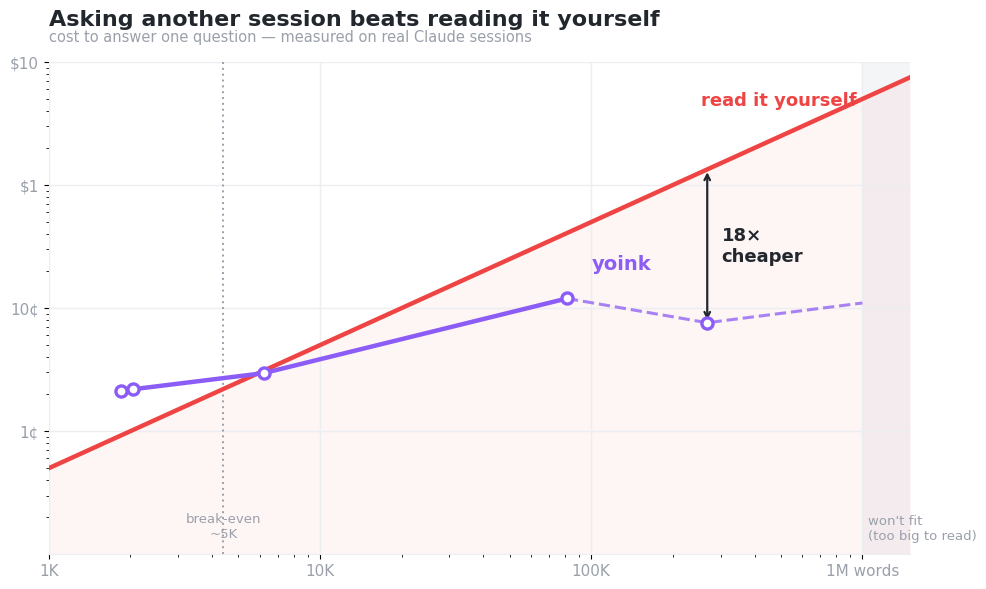

This figure's Python source: (Note: this script raises an exception after producing the figure.)
"""Generate the yoink cost benchmark graph from measured data.

Run:  uv run --with matplotlib python benchmark/plot_cost.py

Native cost = transcript tokens × Opus input price ($5/MTok) — what loading the other
session's transcript into your live Opus context costs. yoink cost = the measured
total_cost_usd of its isolated `claude -p --resume` recall (Haiku), which returns only
~300 tokens to your context. All points measured on real sessions.
"""
import matplotlib

matplotlib.use("Agg")
import matplotlib.pyplot as plt
import numpy as np

PURPLE, RED = "#8B5CF6", "#EF4444"
INK, MUTE, GRID = "#22272E", "#9AA0AA", "#ECEEF1"
OPUS_IN = 5.0 / 1e6  # $/token, Opus input
CTX = 1_000_000      # usable context; beyond this "read it yourself" overflows

# measured yoink (Haiku) recalls on real sessions
yx = [1845, 2041, 6197, 81351]
yy = [0.0214, 0.0219, 0.0296, 0.1197]
y_tail = [(81351, 0.1197), (267718, 0.076), (1_000_000, 0.11)]  # cache keeps it low at scale

sizes = np.logspace(3, 6.18, 240)
native = sizes * OPUS_IN

plt.rcParams.update({"font.family": "DejaVu Sans", "axes.edgecolor": GRID, "figure.dpi": 170})
fig, ax = plt.subplots(figsize=(10, 6))
fig.patch.set_facecolor("white")
ax.set_facecolor("white")

# overflow zone
ax.axvspan(CTX, sizes[-1], color="#F4F5F7", zorder=0)
ax.text(CTX * 1.05, 1.25e-3, "won't fit\n(too big to read)", fontsize=9.5, color=MUTE, va="bottom")

# the two curves
ax.fill_between(sizes, native, 1e-3, color=RED, alpha=0.05, zorder=1)
ax.plot(sizes, native, color=RED, lw=3.2, zorder=3, solid_capstyle="round")
ax.plot(yx, yy, color=PURPLE, lw=3.2, marker="o", ms=8, mfc="white", mec=PURPLE, mew=2.4,
        zorder=4, solid_capstyle="round")
ax.plot([p[0] for p in y_tail], [p[1] for p in y_tail], "--", color=PURPLE, lw=2.2, alpha=0.75, zorder=3)
ax.plot(267718, 0.076, "o", ms=8, mfc="white", mec=PURPLE, mew=2.4, zorder=4)

# inline labels (no legend box)
ax.text(9.5e5, 4.4, "read it yourself", color=RED, fontsize=13, fontweight="bold", ha="right")
ax.text(1.0e5, 0.205, "yoink", color=PURPLE, fontsize=14, fontweight="bold")

# break-even
be = 0.022 / OPUS_IN
ax.axvline(be, color=MUTE, ls=(0, (1, 2)), lw=1.4, zorder=2)
ax.text(be, 1.35e-3, "break-even\n~5K", fontsize=9.5, color=MUTE, ha="center")

# the headline gap
gx = 267718
ax.annotate("", xy=(gx, gx * OPUS_IN), xytext=(gx, 0.076),
            arrowprops=dict(arrowstyle="<->", color=INK, lw=1.6))
ax.text(gx * 1.13, 0.32, "18×\ncheaper", fontsize=13, color=INK, fontweight="bold", va="center")

ax.set_xscale("log")
ax.set_yscale("log")
ax.set_xlim(1e3, 1.5e6)
ax.set_ylim(1e-3, 1e1)
ax.set_xticks([1e3, 1e4, 1e5, 1e6])
ax.set_xticklabels(["1K", "10K", "100K", "1M words"], fontsize=11, color=MUTE)
ax.set_yticks([0.01, 0.1, 1, 10])
ax.set_yticklabels(["1¢", "10¢", "$1", "$10"], fontsize=11, color=MUTE)
ax.grid(True, which="major", color=GRID, lw=1)
for spine in ("top", "right"):
    ax.spines[spine].set_visible(False)

ax.set_title("Asking another session beats reading it yourself", fontsize=16, fontweight="bold",
             color=INK, loc="left", pad=26)
ax.text(0, 1.04, "cost to answer one question — measured on real Claude sessions",
        transform=ax.transAxes, fontsize=10.5, color=MUTE)

fig.tight_layout()
fig.savefig(__file__.replace("plot_cost.py", "cost.png"), dpi=170, bbox_inches="tight", facecolor="white")
print("wrote benchmark/cost.png")
